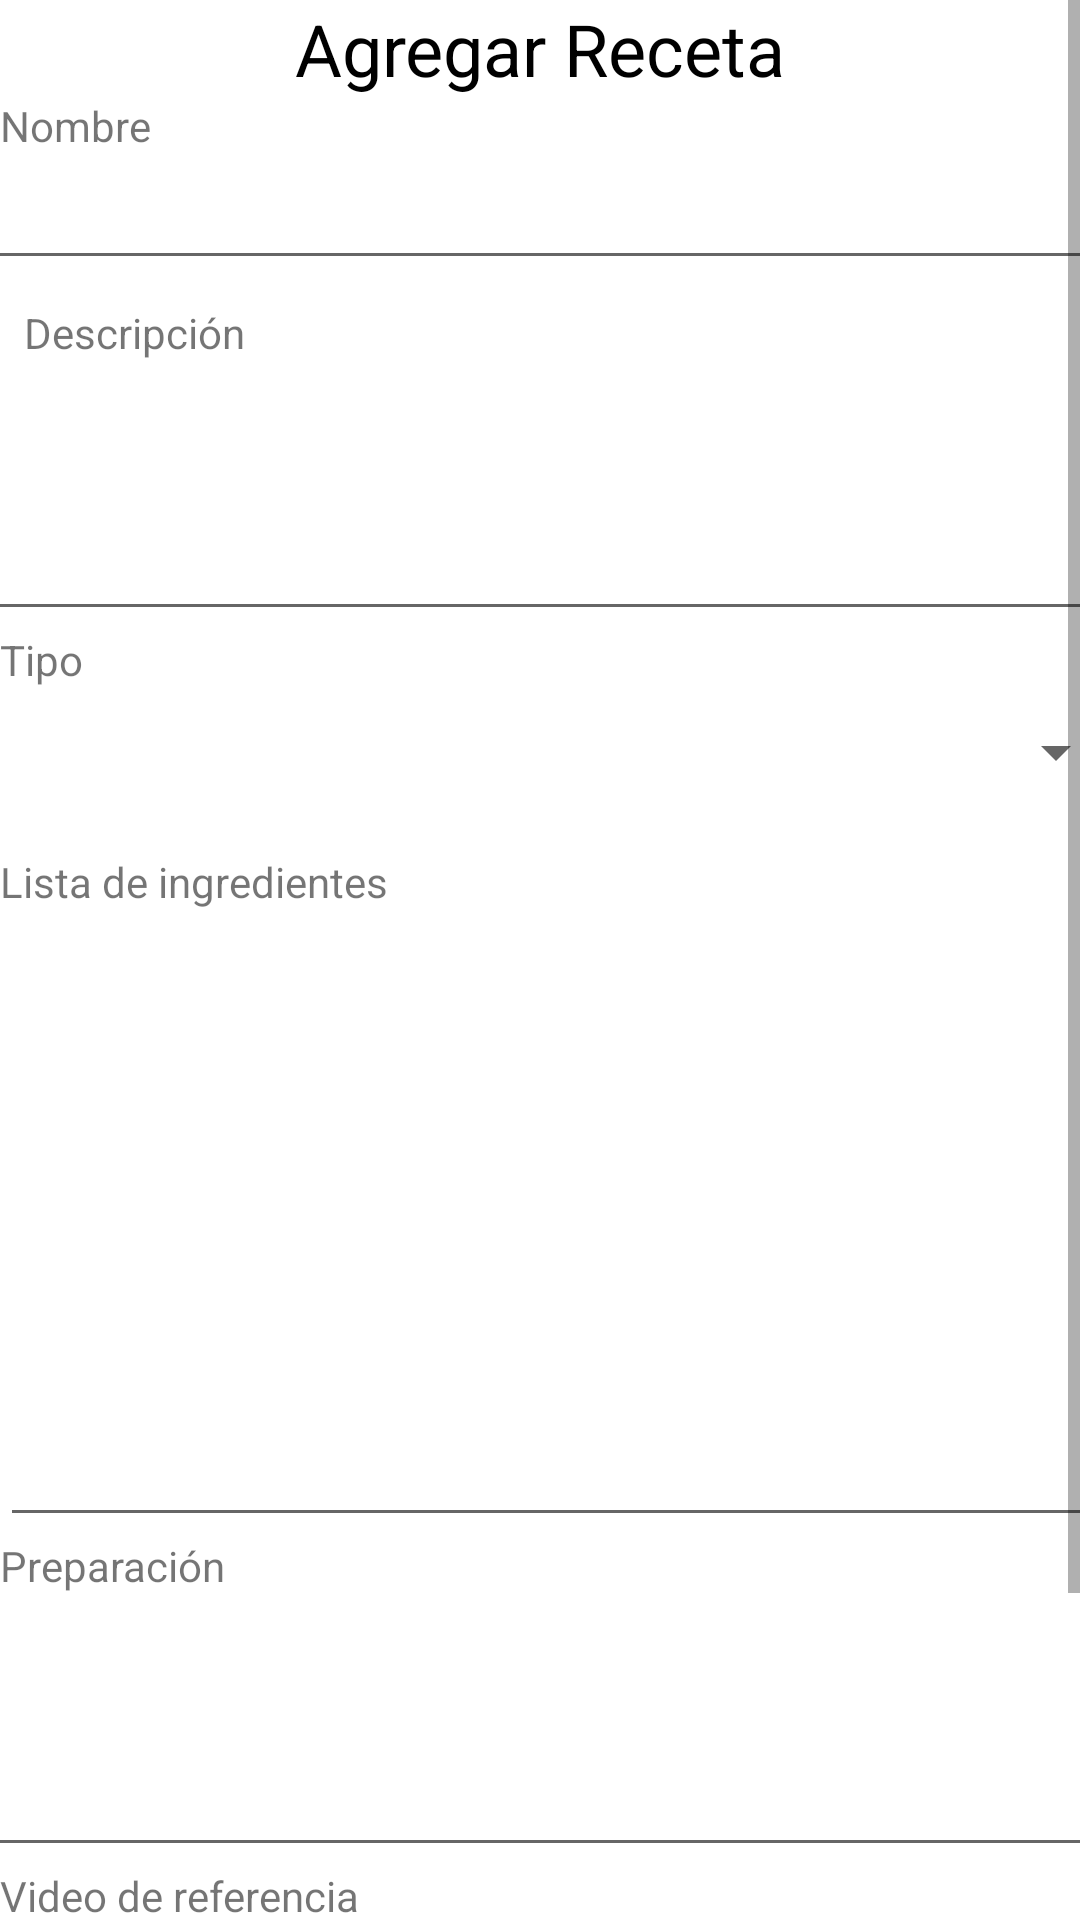

Write the Android layout XML for this screen, with the resource values it uses.
<!-- AndroidManifest.xml: application theme Theme.RecetarioApp -->
<!-- res/layout/activity_agregar_receta.xml -->
<?xml version="1.0" encoding="utf-8"?>
<ScrollView xmlns:android="http://schemas.android.com/apk/res/android"
    xmlns:app="http://schemas.android.com/apk/res-auto"
    xmlns:tools="http://schemas.android.com/tools"
    android:layout_width="match_parent"
    android:layout_height="match_parent">

    <androidx.constraintlayout.widget.ConstraintLayout
        android:layout_width="match_parent"
        android:layout_height="match_parent"
        tools:context=".AgregarReceta">

        <TextView
            android:id="@+id/titulo"
            android:layout_width="wrap_content"
            android:layout_height="wrap_content"
            android:text="Agregar Receta"
            android:textColor="#000000"
            android:textSize="24sp"
            app:layout_constraintEnd_toEndOf="parent"
            app:layout_constraintStart_toStartOf="parent"
            app:layout_constraintTop_toTopOf="parent" />

        <TextView
            android:id="@+id/textView6"
            android:layout_width="wrap_content"
            android:layout_height="wrap_content"
            android:layout_marginStart="8dp"
            android:layout_marginTop="8dp"
            android:text="Descripción"
            app:layout_constraintStart_toStartOf="parent"
            app:layout_constraintTop_toBottomOf="@+id/txtNombre" />

        <EditText
            android:id="@+id/txtBoxDescripcion"
            style="@style/Widget.AppCompat.EditText"
            android:layout_width="392dp"
            android:layout_height="90dp"
            android:ems="10"
            android:gravity="start|top"
            android:inputType="textMultiLine"
            app:layout_constraintEnd_toEndOf="parent"
            app:layout_constraintHorizontal_bias="0.421"
            app:layout_constraintStart_toStartOf="parent"
            app:layout_constraintTop_toBottomOf="@+id/textView6" />

        <TextView
            android:id="@+id/textView4"
            android:layout_width="wrap_content"
            android:layout_height="wrap_content"
            android:text="Tipo"
            app:layout_constraintTop_toBottomOf="@+id/txtBoxDescripcion"
            tools:layout_editor_absoluteX="16dp" />

        <TextView
            android:id="@+id/textView7"
            android:layout_width="wrap_content"
            android:layout_height="wrap_content"
            android:text="Preparación"
            app:layout_constraintTop_toBottomOf="@+id/txtBoxIngredientes"
            tools:layout_editor_absoluteX="16dp" />

        <EditText
            android:id="@+id/txtPreparacion"
            android:layout_width="399dp"
            android:layout_height="91dp"
            android:ems="10"
            android:gravity="start|top"
            android:inputType="textMultiLine"
            app:layout_constraintEnd_toEndOf="parent"
            app:layout_constraintStart_toStartOf="parent"
            app:layout_constraintTop_toBottomOf="@+id/textView7" />

        <TextView
            android:id="@+id/txtReferencia"
            android:layout_width="wrap_content"
            android:layout_height="wrap_content"
            android:text="Video de referencia"
            app:layout_constraintTop_toBottomOf="@+id/txtPreparacion"
            tools:layout_editor_absoluteX="16dp" />

        <EditText
            android:id="@+id/txtUrl"
            android:layout_width="392dp"
            android:layout_height="40dp"
            android:ems="10"
            android:hint="URL"
            android:inputType="textPersonName"
            app:layout_constraintEnd_toEndOf="parent"
            app:layout_constraintHorizontal_bias="0.526"
            app:layout_constraintStart_toStartOf="parent"
            app:layout_constraintTop_toBottomOf="@+id/txtReferencia" />

        <Button
            android:id="@+id/btnAgregarReceta"
            android:layout_width="379dp"
            android:layout_height="50dp"
            android:layout_marginTop="40dp"
            android:text="Agregar Receta"
            app:layout_constraintEnd_toEndOf="parent"
            app:layout_constraintStart_toStartOf="parent"
            app:layout_constraintTop_toBottomOf="@+id/txtUrl" />

        <TextView
            android:id="@+id/textView9"
            android:layout_width="wrap_content"
            android:layout_height="wrap_content"
            android:layout_marginTop="12dp"
            android:text="Lista de ingredientes"
            app:layout_constraintTop_toBottomOf="@+id/spinner"
            tools:layout_editor_absoluteX="16dp" />

        <EditText
            android:id="@+id/txtBoxIngredientes"
            android:layout_width="398dp"
            android:layout_height="209dp"
            android:ems="10"
            android:gravity="start|top"
            android:inputType="textMultiLine"
            app:layout_constraintTop_toBottomOf="@+id/textView9"
            tools:layout_editor_absoluteX="4dp" />

        <Spinner
            android:id="@+id/spinner"
            android:layout_width="391dp"
            android:layout_height="43dp"
            app:layout_constraintEnd_toEndOf="parent"
            app:layout_constraintStart_toStartOf="parent"
            app:layout_constraintTop_toBottomOf="@+id/textView4" />

        <TextView
            android:id="@+id/textView8"
            android:layout_width="wrap_content"
            android:layout_height="wrap_content"
            android:text="Nombre"
            app:layout_constraintTop_toBottomOf="@+id/titulo"
            tools:layout_editor_absoluteX="9dp" />

        <EditText
            android:id="@+id/txtNombre"
            android:layout_width="390dp"
            android:layout_height="41dp"
            android:layout_marginTop="1dp"
            android:ems="10"
            android:inputType="textPersonName"
            app:layout_constraintEnd_toEndOf="parent"
            app:layout_constraintStart_toStartOf="parent"
            app:layout_constraintTop_toBottomOf="@+id/textView8" />

    </androidx.constraintlayout.widget.ConstraintLayout>
</ScrollView>
<!-- resources referenced by this layout -->
<resources>
  <style name="Theme.RecetarioApp" parent="Theme.MaterialComponents.DayNight.DarkActionBar">
          
          <item name="colorPrimary">@color/purple_500</item>
          <item name="colorPrimaryVariant">@color/purple_700</item>
          <item name="colorOnPrimary">@color/white</item>
          
          <item name="colorSecondary">@color/teal_200</item>
          <item name="colorSecondaryVariant">@color/teal_700</item>
          <item name="colorOnSecondary">@color/black</item>
          
          <item name="android:statusBarColor" tools:targetApi="l">?attr/colorPrimaryVariant</item>
          
      </style>
  <!-- not gathered from this repository: default colours our renderer supplied (Android Studio template values) -->
  <color name="purple_500">#FF6200EE</color>
  <color name="purple_700">#FF3700B3</color>
  <color name="teal_200">#FF03DAC5</color>
  <color name="teal_700">#FF018786</color>
  <color name="black">#FF000000</color>
  <color name="white">#FFFFFFFF</color>
</resources>
